Photos from the image-classification dataset "aurora_train" in the GitHub repository 123675/data. Its 5 classes are: drapery aurora, hotspot aurora, multiple arcs aurora, radial aurora, single arc aurora.

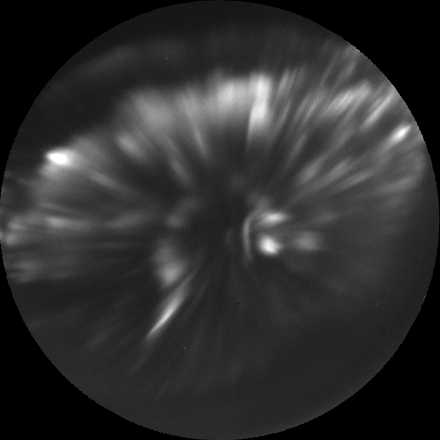
Label: radial aurora

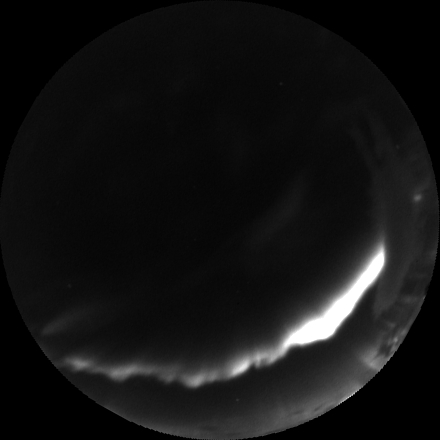
Label: single arc aurora

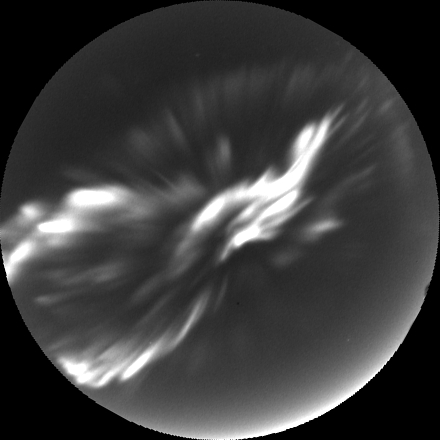
Label: hotspot aurora

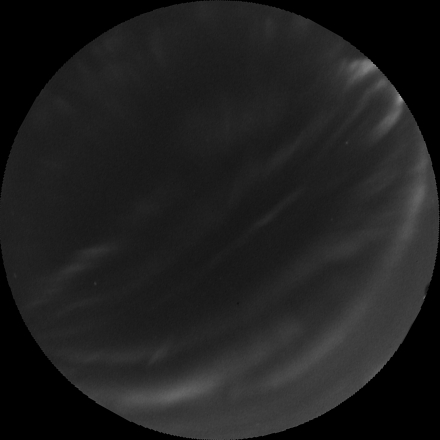
Label: drapery aurora

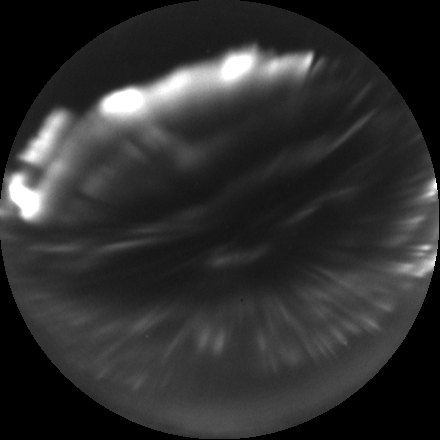
Label: hotspot aurora

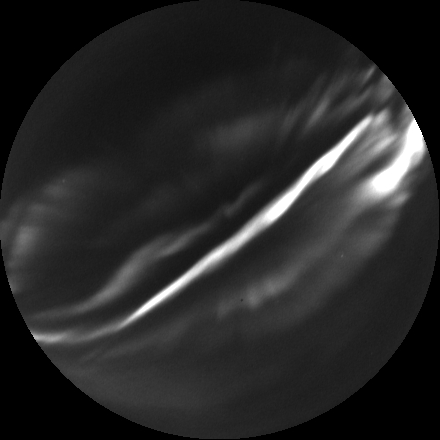
Label: multiple arcs aurora
